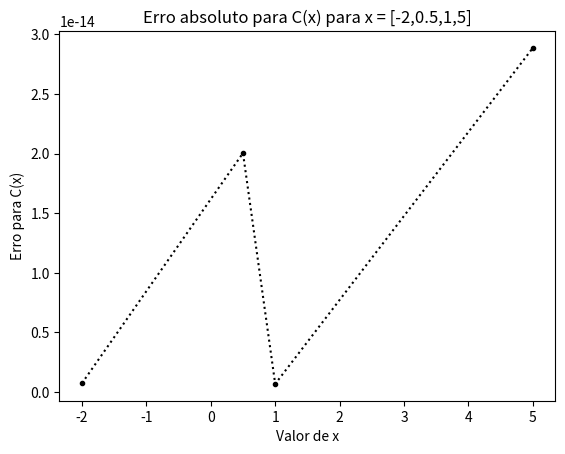

Write Python code to recreate this figure.
import math
import numpy
import matplotlib.pyplot as plt


def int_trapez_v1(h,f_values):  #Versão que utiliza uma lista de favores de f(x) e a variação h.
    n = len(f_values)
    result = h/2
    sum = 0
    for i in range(1,n-1):
        sum += f_values[i]
    result*=(f_values[0] + f_values[-1] + 2*sum)
    return result

def int_trapez_v2(func,a,b,n): #Versão que utiliza a definição da função, os limites de integração e o numero de nós.
    x_values = numpy.linspace(a,b,n+1)
    h = x_values[1] - x_values[0]
    result = h/2

    f_values = [ func(i) for i in x_values]
    
    sum = 0
    for i in range(1,n):
        sum += f_values[i]
    result*=(f_values[0] + f_values[-1] + 2*sum)
    return result

def int_simpson_v1(h,f_val):   #Versão que utiliza uma lista de favores de f(x) e a variação h.
    n = len(f_val)
    resultado = h/3

    sum = f_val[0] + f_val[-1]
    i=1
    if(n%2==0):
        for i in range(1,n//2):
            sum+=(2*f_val[2*i-1] + 4*f_val[2*i-2])
        sum+= 4*f_val[2*i]
    else:
        for i in range(1,n//2):
            sum+=(2*f_val[2*i] + 4*f_val[2*i-1])
        i=n//2
        sum+= 4*f_val[2*i-1]

    resultado*=sum
    return resultado

def int_simpson_v2(func,a,b,n): #Versão que utiliza a definição da função, os limites de integração e o numero de nós.
    if(n%2==1):  #n precisa ser par
        n+=1
    
    x_list = numpy.linspace(a,b,n+1)
    f_val = [ func(i) for i in x_list]
    h = x_list[1] - x_list[0]

    sum = f_val[0] + f_val[-1]
    i=1
    for i in range(1,n//2):
        sum+=(2*f_val[2*i] + 4*f_val[2*i-1])
    i=n//2
    sum+= 4*f_val[2*i-1]

    resultado = sum * (h/3)
    return resultado    


#Definindo a função interior à integral de Fresnel:

def interior_fresnel(t):
    return math.cos((t**2)*(math.pi/2))

# Definindo  a integral de fresnel.

def fresnel(x):
    #determinar maior valor da 4ª derivada no intervalo [0,x]
    if(x<0):
        x_test = numpy.linspace(x,0,1001)
    else:
        x_test = numpy.linspace(0,x,1001)
    
    y_test = [ math.fabs(f4_dx(i)) for i in x_test ]
    max_val = max(y_test)
    
    # Determinar o melhor valor de n para erro < 10⁻⁸
    n = math.fabs((max_val*(x**5)*(10**7))/18)**(1/4)
    n = (int)(n//1)

    return int_simpson_v2(interior_fresnel,0,x,n**2)



#Definindo a 4a derivada da função, para o calculo de M_4.
def f4_dx(x):
    resultado = 0
    resultado += -3*((math.pi)**2)*(math.cos((1/2)*math.pi*(x**2)))
    resultado += 6*(math.pi**3)*(x**2)*(math.sin((1/2)*math.pi*(x**2))) 
    resultado += (math.pi**4)*(x**4)*(math.cos((1/2)*math.pi*(x**2)))
    return resultado




x_values = [-2,0.5,1,5]
f_values = [fresnel(i) for i in x_values]
error = []
error.append( math.fabs( -0.48825340607534075450 - f_values[0]) )
error.append( math.fabs( 0.49234422587144639288 - f_values[1]) )
error.append( math.fabs( 0.77989340037682282947 - f_values[2]) )
error.append( math.fabs( 0.56363118870401223110 - f_values[3]) )
val_string  = [ str(i) for i in x_values]

plt.title("Erro absoluto para C(x) para x = [-2,0.5,1,5]")
plt.xlabel("Valor de x")
plt.ylabel("Erro para C(x)")
plt.plot(x_values,error, "k.",linestyle='dotted')
plt.show()